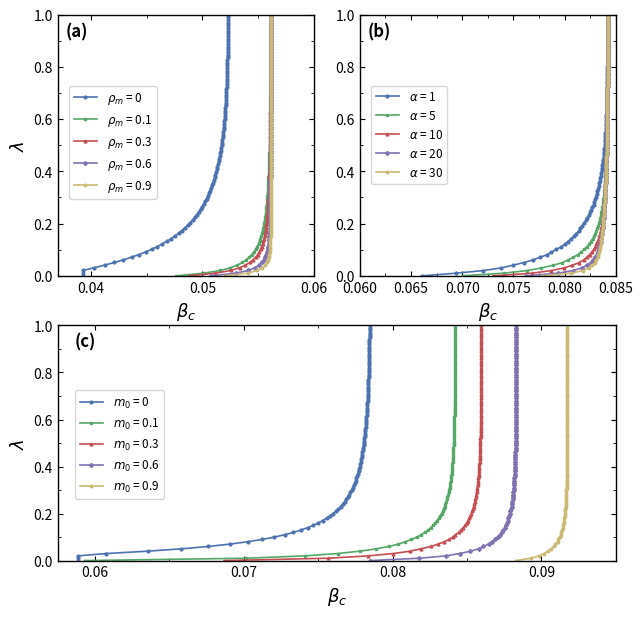

The script that saved this image:
import matplotlib.pyplot as plt
import numpy as np
from matplotlib.ticker import MultipleLocator

# ===================== 数据区 =====================

# 三组数据（每组5条曲线）
y1_list = [[0.03924731442540228, 0.03924731442540228, 0.0392520276347225, 0.04022418008138081, 0.041197148446830645, 0.04208751347723969, 0.042898633964903655, 0.04363505153128693, 0.044302527301329275, 0.04490740978248531, 0.04545605058536231, 0.04595444509851049, 0.04640806082572672, 0.04682178470508359, 0.04719993587073854, 0.04754630976446433, 0.04786423399865862, 0.048156625591236214, 0.04842604459392773, 0.04867474211363349, 0.04890470227103399, 0.049117678378694365, 0.04931522392558512, 0.04949871903869587, 0.04966939307145539, 0.04982834390424036, 0.04997655446498104, 0.05011490690218688, 0.050244194774503495, 0.05036513356194235, 0.05047836975407505, 0.05058448872880806, 0.05068402160070249, 0.050777451189060484, 0.050865217232151407, 0.05094772095414035, 0.051025329074801985, 0.051098377338352825, 0.051167173626251554, 0.051232000709187625, 0.05129311868539983, 0.05135076714566449, 0.0514051670995466, 0.051456522692667, 0.05150502274061007, 0.05155084210162115, 0.051594142907251374, 0.05163507566758712, 0.05167378026551709, 0.051710386852642565, 0.05174501665783523, 0.05177778271807197, 0.05180879053999074, 0.05183813869959302, 0.051865919386621974, 0.051892218899381, 0.05191711809508801, 0.051940692800270645, 0.05196301418520382, 0.05198414910594325, 0.05200416041711409, 0.05202310725827415, 0.052041045316366295, 0.052058027066508805, 0.05207410199313773, 0.05208931679330559, 0.052103715563759784, 0.05211733997325182, 0.052130229421397466, 0.05214242118526285, 0.05215395055474885, 0.052164850957735015, 0.052175154075855615, 0.052184889951698385, 0.05219408708814311, 0.05220277254048801, 0.052210972001955167, 0.05221870988311459, 0.052226009385713125, 0.052232892571354876, 0.05223938042544233, 0.052245492916746086, 0.0522512490529451, 0.052256666932447314, 0.05226176379277632, 0.052266556055782336, 0.05227105936991947, 0.05227528864980733, 0.052279258113277494, 0.052282981316095295, 0.052286471184519276, 0.05228974004586644, 0.05229279965721555, 0.05229566123239436, 0.05229833546736451, 0.05230083256412447, 0.05230316225322987, 0.052305333815035354, 0.05230735609973976], [0.04766041345613173, 0.0500993533259066, 0.051593609937702754, 0.052498699241571446, 0.05311961739704464, 0.05359489602002609, 0.05391186582824694, 0.05421917311041845, 0.0544355806623601, 0.05464175147055383, 0.05478382114242809, 0.05492304429843986, 0.0550445994160248, 0.05513051099832312, 0.05520243636878898, 0.055286628112355574, 0.05534897427073391, 0.055404614511402585, 0.055477435909013405, 0.05550745133720653, 0.055552387306981, 0.05560398357626231, 0.0556261865567195, 0.05566536485360277, 0.05569391820090089, 0.05571918282449856, 0.05573953296562851, 0.055774539918124845, 0.055797161656216045, 0.05581798741021206, 0.05583087742412093, 0.05584690084939698, 0.05586401629357618, 0.055878337471368625, 0.05589619401743744, 0.055912678430900274, 0.05592915168772753, 0.05593349036262945, 0.05594799655784462, 0.05596061989285141, 0.05597130077649055, 0.05597542181726532, 0.05599023398064648, 0.05599820282411688, 0.056004722777665876, 0.05601494364561019, 0.056022190182274674, 0.05602909812128624, 0.056034775421130986, 0.05604069369863876, 0.056048461898559235, 0.05605498669226536, 0.056057966224181466, 0.05606448939986612, 0.05606895429061443, 0.05607330170501906, 0.05607859177169221, 0.05608330515143231, 0.05608632421934071, 0.05609019020875206, 0.0560944633166331, 0.05609629340372534, 0.05610028990482924, 0.056103262993012194, 0.05610530640697459, 0.056108976500125765, 0.05611068311642689, 0.056112183315719835, 0.056115081395434495, 0.05611683655183513, 0.05611916625525584, 0.05612044327420382, 0.056122347411989654, 0.056124614425628314, 0.056125479409837184, 0.056126919178444416, 0.056128610308346975, 0.056128975686401045, 0.05613089748305158, 0.05613184338732021, 0.0561326405879088, 0.05613348711242601, 0.056134337637216765, 0.05613504061367182, 0.05613575533850634, 0.056136338521440884, 0.056137168772485646, 0.056137760316147235, 0.056138260232877664, 0.05613867718397406, 0.0561391313019492, 0.056139595716908984, 0.05613992409621157, 0.05614040443079884, 0.05614061199592144, 0.05614099633395242, 0.05614117452960512, 0.05614144851178833, 0.05614164671467832], [0.04876937330374511, 0.0511678583208029, 0.05253346032930233, 0.053333021845292324, 0.05384050874225422, 0.05426791404404919, 0.05455626354111044, 0.05478219690569505, 0.054968544290672536, 0.05511884507678953, 0.05521692690608961, 0.0553262479381696, 0.05541144334252322, 0.05547550519819147, 0.055542183105129775, 0.055589321688571856, 0.055647806336097026, 0.05567547152117447, 0.05571397567214734, 0.05574801221645407, 0.05577427629042163, 0.055797820021701715, 0.055824360791134786, 0.055842256280472236, 0.05586153858793859, 0.055876668784924546, 0.05589252563031895, 0.05590833965848412, 0.0559242508972899, 0.055931143202055854, 0.05594585922625551, 0.05595908922480208, 0.05596836434712113, 0.05597819080279122, 0.05598498515258273, 0.05599468559798645, 0.05600427709604253, 0.05601200752584408, 0.056016852447426095, 0.05602595602174857, 0.05602918929747328, 0.05603598029268578, 0.056041939938726255, 0.056048128509747885, 0.05605398729909617, 0.05605762201623978, 0.05606142096023463, 0.056067127846800104, 0.056070298921502615, 0.05607448668081819, 0.056078517094535735, 0.05608302682704209, 0.056085121978287994, 0.056089278828670854, 0.05609192279860042, 0.05609556669499255, 0.0560986261515453, 0.056101173855659575, 0.05610339163378914, 0.05610587072636669, 0.05610791634742746, 0.05611046665897608, 0.05611203507743441, 0.056114267342941684, 0.05611618482559414, 0.05611748992636415, 0.05611931781402464, 0.056120836511207105, 0.05612269121950851, 0.056123739326141925, 0.05612503581586325, 0.056126564963001266, 0.0561276955353255, 0.056128390548855274, 0.05612937205435398, 0.05613027919870586, 0.05613136279587325, 0.05613230120182508, 0.05613307217688532, 0.056133930873624616, 0.05613459549278122, 0.05613527491679818, 0.056135924819413936, 0.056136525003855305, 0.056137142808333124, 0.05613767009143216, 0.05613795066399129, 0.056138478824673606, 0.05613887839806093, 0.05613925951984198, 0.056139602948393943, 0.05614001053251522, 0.05614024413363475, 0.05614058418766955, 0.056140804265597734, 0.05614109067700014, 0.056141254837253886, 0.0561415252604777, 0.05614168559699019], [0.05074060883386134, 0.05302339002598172, 0.05409244347023015, 0.05470015349200727, 0.0550761578288962, 0.055325462341388625, 0.055507809756698806, 0.055635947883986785, 0.05572898757878111, 0.05580258756367298, 0.055859398972320576, 0.05590360623372436, 0.05593604031323869, 0.05596616086511058, 0.0559871055859356, 0.05600654682669225, 0.05602103532455702, 0.05603369871613384, 0.05604518824161873, 0.05605426871563595, 0.05606121964927485, 0.0560685661545377, 0.056075049245759505, 0.056079184568590096, 0.056083708175406685, 0.05608710791226495, 0.05609102076495987, 0.05609410302841115, 0.05609700926869314, 0.056099859112500254, 0.056102183310471815, 0.05610402908176584, 0.056106049863909595, 0.05610829633416924, 0.05610947633091144, 0.056110608750396446, 0.0561123333339212, 0.056113794879861255, 0.056115337574864435, 0.05611620087499647, 0.05611742128780715, 0.056118633655904186, 0.05611965183043761, 0.05612043845523889, 0.05612124590365115, 0.05612233117943537, 0.056123250691568836, 0.05612394990368504, 0.05612464603698378, 0.05612527691567988, 0.05612630371822011, 0.05612690194631118, 0.0561275327815868, 0.056128298563194734, 0.05612882095314285, 0.05612944201074563, 0.056130106281127384, 0.056130536990809804, 0.05613113270432373, 0.05613147192021163, 0.05613207018233776, 0.05613256617748964, 0.05613301063216586, 0.05613355434430298, 0.05613395128183628, 0.056134356410416, 0.05613472066757387, 0.056135114611014024, 0.05613553738499474, 0.05613585176805374, 0.05613632400983503, 0.056136477302377266, 0.05613685296665962, 0.0561371947616805, 0.05613749989330796, 0.05613776110040688, 0.05613798478495808, 0.056138231630146126, 0.056138469945030196, 0.05613877164256241, 0.05613893701036117, 0.056139202514591535, 0.056139379840052024, 0.05613961130543069, 0.05613980373529658, 0.05613995635072046, 0.056140177717645574, 0.05614032075660894, 0.05614051295319635, 0.05614062591464105, 0.05614077116725746, 0.05614092839392482, 0.05614107170551627, 0.05614118970834569, 0.056141281875388395, 0.05614142095576789, 0.05614151543383385, 0.056141643557981014, 0.056141752803719316], [0.05205575837212025, 0.054052008776095346, 0.05489977798886148, 0.05535721072689725, 0.05561844697579628, 0.05578088177247674, 0.05588563688922191, 0.05595694766141768, 0.056005655220615735, 0.05603877239747906, 0.05606379690572558, 0.05608121121747363, 0.056094133158236886, 0.056103801558080604, 0.05611125033889538, 0.056116806389013243, 0.05612116504774246, 0.056124616845193605, 0.05612722673263015, 0.056129366954893574, 0.05613114993465786, 0.05613247679379643, 0.05613366405035536, 0.05613456535991385, 0.05613535171002721, 0.05613600235786864, 0.056136563355055305, 0.056137027966517025, 0.05613743857199481, 0.056137776675081366, 0.05613806012361064, 0.05613829759862291, 0.056138539254000766, 0.05613873548849566, 0.05613892118316361, 0.05613905152408843, 0.05613919204052801, 0.056139328293753676, 0.05613941944452622, 0.05613951060674523, 0.05613962032788432, 0.05613968579293875, 0.056139803488900124, 0.056139862435645366, 0.05613991147239912, 0.056139982221330674, 0.05614003728233408, 0.056140119684463835, 0.05614014176340983, 0.056140198715159025, 0.05614024964494296, 0.05614030488053717, 0.05614034576707955, 0.056140387365078426, 0.05614043386430542, 0.05614047317902482, 0.05614050576607516, 0.05614054646974736, 0.05614060573740462, 0.0561406314391635, 0.056140662973753794, 0.056140706954611444, 0.05614073854629434, 0.05614078083531889, 0.056140831425569714, 0.056140855977752153, 0.05614089337197821, 0.05614092829399444, 0.05614096801470865, 0.056140988655492816, 0.056141024460124166, 0.05614105333246134, 0.056141091468672105, 0.05614111977273614, 0.05614116021381735, 0.056141191597002184, 0.05614121551675084, 0.05614124642671989, 0.05614127196067962, 0.056141312992547654, 0.056141341677380004, 0.05614136653677895, 0.056141397493838785, 0.056141424199381174, 0.05614145465656062, 0.05614149626137739, 0.056141511164189854, 0.05614153965082802, 0.05614156543709871, 0.05614159084451557, 0.056141616117926965, 0.0561416402382622, 0.05614166680767841, 0.0561417027129133, 0.056141718779670315, 0.056141736331831636, 0.05614176440243819, 0.05614179605735754, 0.05614181131166411]]
y1_list = np.array(y1_list)
beta1 = np.linspace(0, 1, y1_list.shape[1])

y2_list = [[0.06604648318037593, 0.06942518789142522, 0.07206256947283303, 0.0738269647349106, 0.07495322912541452, 0.07599817239900421, 0.07687239361161964, 0.0775839107374536, 0.07828153807841785, 0.07871851696357893, 0.07919304235510487, 0.07966975462721519, 0.08003106572794118, 0.0803472873289011, 0.08062765246703983, 0.08093707358431072, 0.08113440552028725, 0.08138174088255717, 0.08154699849786283, 0.08171906627070459, 0.08191812687386658, 0.08209668534424117, 0.08222938457995624, 0.08237631509014343, 0.08248195604007531, 0.08262237621206366, 0.08271199111201225, 0.08282368756942882, 0.08290330532144083, 0.08297847563923669, 0.08306235548396972, 0.08314018899513058, 0.08320837333880275, 0.08327405499602118, 0.08333959836952111, 0.08339073804563893, 0.08344838763329951, 0.08349153353178014, 0.08354825364604754, 0.08359307866265787, 0.08362256431740824, 0.0836637460054525, 0.08370007424541365, 0.08373412675718508, 0.08376370273179384, 0.08380713147672837, 0.08382217140186808, 0.08385188089152203, 0.08387817835672483, 0.08389884750567259, 0.0839253670018769, 0.08394141507713654, 0.0839558462256727, 0.08397573084322914, 0.08399269931665619, 0.08401114654851251, 0.08402367126922212, 0.08403964951832135, 0.08405156846821082, 0.08406419240124209, 0.08407371203384639, 0.08408347930416236, 0.08409474829139987, 0.08410485234693005, 0.08411171665940645, 0.08412351010475966, 0.0841267104575354, 0.08413470469734377, 0.0841421452064283, 0.08414676365310762, 0.08415363704656172, 0.0841582105170664, 0.08416287194024996, 0.08416812023242969, 0.08417209528350102, 0.08417617791684087, 0.08417908030104197, 0.08418283951550963, 0.08418558935624815, 0.08418852983347185, 0.08419059501809084, 0.0841932358076747, 0.08419578438634538, 0.08419752344137721, 0.08419925695195803, 0.08420088756247474, 0.08420217709030046, 0.08420401690671162, 0.08420492052794623, 0.08420603621150692, 0.0842071094245443, 0.08420808299377806, 0.0842088861080512, 0.08420967878264028, 0.0842103848098888, 0.08421086580710663, 0.0842115336520346, 0.0842119911163522, 0.08421242799527065, 0.08421280321861269], [0.0699698326984935, 0.07406913236155917, 0.07634135088220027, 0.07774350632693754, 0.07888884158438252, 0.07976276833935304, 0.08033731854649015, 0.08083318838508502, 0.08128041702167131, 0.08162557573658519, 0.08192821818006663, 0.08214892254671538, 0.0824128912591916, 0.0825442768569283, 0.08272853365978415, 0.08288259423616975, 0.08299401659631635, 0.08309677852339611, 0.08318477273555219, 0.08328818407050569, 0.08336043490700096, 0.08344208525092096, 0.08349461195809754, 0.08355561621607493, 0.0835984336695281, 0.08365339258377144, 0.08368435459688563, 0.08372939582544466, 0.08376373958793498, 0.08379476181065194, 0.08382369315990214, 0.08385805742583684, 0.08388231928354287, 0.08390029738381546, 0.08392262184817201, 0.08394249587088902, 0.08395813419660622, 0.0839738654559816, 0.08399225884090405, 0.0840017579627284, 0.0840177014715837, 0.08402961792310674, 0.08404177987049782, 0.0840506496503647, 0.08406300340605115, 0.08407178195357164, 0.08408153810241582, 0.08409058904968329, 0.0840978985082209, 0.08410515126931523, 0.08411218041175136, 0.08411767753584797, 0.08412481361657177, 0.08413119476126292, 0.08413513998510269, 0.08413885930148067, 0.08414380351979539, 0.08414853874416331, 0.08415263825268349, 0.08415624215093644, 0.08416081643564606, 0.08416392906005736, 0.08416685772293564, 0.0841714902875495, 0.0841729278283895, 0.08417669669503086, 0.08417866275027197, 0.08418112101892915, 0.08418267165248879, 0.08418511449137402, 0.08418737101664824, 0.08418959957231169, 0.08419122358153894, 0.08419268334588763, 0.08419434735844916, 0.08419587150358912, 0.08419736477713055, 0.08419847392956938, 0.08419981294035489, 0.08420077684481601, 0.0842019104415355, 0.08420303000046028, 0.0842039239371552, 0.08420486913360418, 0.08420553519597489, 0.08420639305929588, 0.08420713327396216, 0.08420769791265208, 0.08420844306933402, 0.0842089390331375, 0.08420939333754611, 0.08421001050585022, 0.08421031087373029, 0.08421082091263946, 0.08421124739555025, 0.08421168499993086, 0.0842119608106535, 0.0842121902651844, 0.08421250639578781, 0.08421274853518317], [0.07304312660551217, 0.07683920304487185, 0.07870957085582243, 0.07993123042936821, 0.08076614058233733, 0.08141050008225366, 0.08185968070569001, 0.08215987799628587, 0.08243688750000742, 0.08266368072666841, 0.082845653978524, 0.08300344003885152, 0.08311269880625687, 0.08321087897803355, 0.08331470054280313, 0.08339395838158646, 0.08345717733306918, 0.08351466999264597, 0.08356980095784115, 0.08362450787470437, 0.08366056364331625, 0.08370128300611175, 0.08374254413127656, 0.08376984026393973, 0.08378639553449138, 0.0838179123523002, 0.0838426949865192, 0.08386496811634603, 0.08388061224233537, 0.083902502284733, 0.08391821723577952, 0.08393612039394088, 0.0839544631267667, 0.08396581415109426, 0.08398075584043863, 0.08398800519344644, 0.08400832345413027, 0.08401704782825421, 0.08402574426043373, 0.08403457220843587, 0.08404428137057655, 0.08405562426521514, 0.08406533646769632, 0.08407163755020604, 0.08408203347882004, 0.08408910394620289, 0.08409351527895297, 0.08410007808269719, 0.08410625309442486, 0.08411185423154434, 0.08411900909019122, 0.0841252725921009, 0.08412912696571978, 0.08413475398555453, 0.08413822800715047, 0.08414265931604084, 0.0841478521026284, 0.08415133098477509, 0.08415451866445756, 0.08415821432751588, 0.08416139041371759, 0.08416538601999968, 0.0841681575511298, 0.08417136826322587, 0.08417431399749692, 0.08417668126161928, 0.08417874261178808, 0.08418141102394788, 0.08418441067135679, 0.08418601957501289, 0.08418722953602134, 0.08418970327953156, 0.08419108718976187, 0.08419298192005263, 0.08419453353750422, 0.08419565669228764, 0.08419741372131789, 0.08419849454282746, 0.08419985344725923, 0.08420081800055863, 0.0842018273725779, 0.08420299302712986, 0.08420386656534373, 0.08420476823774965, 0.08420558609578037, 0.08420624077411815, 0.0842070841127233, 0.08420780915828084, 0.08420839260515633, 0.08420888596930003, 0.08420940811168155, 0.08421000615087262, 0.08421037431533011, 0.08421088958363776, 0.08421120453511803, 0.08421159857024833, 0.08421192841587972, 0.08421219038299643, 0.08421253683267875, 0.08421276654903878], [0.07619963720682527, 0.07933529859042171, 0.08082166629621815, 0.08167264666614912, 0.0822122991363264, 0.08255568377756077, 0.08278965385686732, 0.0829575009237754, 0.08311597553576883, 0.08322502047267195, 0.08331959539143684, 0.08339788703420506, 0.08346655084600609, 0.08351803700399202, 0.08356101436798899, 0.08360391170232119, 0.08363634922196186, 0.0836660906909366, 0.08370211498385313, 0.08372085008247551, 0.08375145015993729, 0.08377157059873251, 0.08380156860281171, 0.08382072935293619, 0.08383645076274009, 0.08385464391254756, 0.08387144975172407, 0.08388692393896414, 0.08390563521371903, 0.08392244681729821, 0.08393536170468736, 0.08394835480588932, 0.08396138249583672, 0.08397176947365588, 0.0839863062604045, 0.08399784660614192, 0.08400781100354379, 0.08402099298098784, 0.08402751030823179, 0.08404062380819123, 0.08404609076191014, 0.08405608907039643, 0.08406322569597499, 0.08407476751143739, 0.08408040014688464, 0.08408748791513142, 0.08409363178672137, 0.0841013043575236, 0.08410757118144659, 0.08411291466561842, 0.08411769048076036, 0.08412460475830529, 0.08412919878096127, 0.08413430531494491, 0.08413834389435974, 0.08414417874788854, 0.08414734823618467, 0.08415252750190634, 0.08415551975816199, 0.08415935120054922, 0.08416179763391074, 0.0841657023423187, 0.08416836060233795, 0.08417095908252258, 0.0841742081203388, 0.08417638234945082, 0.08417876632854958, 0.08418069680290155, 0.08418319574945007, 0.0841854319967191, 0.08418745978673198, 0.0841895829166464, 0.08419115695584026, 0.0841930026180851, 0.08419472909971079, 0.08419557563510043, 0.08419790870466129, 0.08419880662150286, 0.08419993791573406, 0.08420087463860612, 0.08420200754670099, 0.08420279609666294, 0.08420392209157518, 0.08420469106207294, 0.08420570334310319, 0.08420645665402231, 0.08420706657114045, 0.08420773621305044, 0.08420834011550966, 0.08420886623726176, 0.08420944123199157, 0.08420984547048753, 0.08421045327784542, 0.0842108910056157, 0.0842112656319903, 0.08421159496234124, 0.08421188324450103, 0.08421225298095718, 0.08421248193094838, 0.08421279920020035], [0.07784177763793598, 0.0806704789695396, 0.08178918248971721, 0.08234477647348629, 0.08270707081458795, 0.08293670972590486, 0.083093074676149, 0.08321683503665116, 0.08330472860329315, 0.08337770739003247, 0.08343777641109636, 0.0834831942719351, 0.08353408585852451, 0.08356260590712565, 0.08360004471292698, 0.083635084758605, 0.08366887312114472, 0.08368672023844748, 0.0837151698018898, 0.08373637366561013, 0.08376302926332349, 0.08378214182273469, 0.08379777510667694, 0.08382611824841489, 0.08383979558047132, 0.0838556528795687, 0.08386923204020494, 0.08388878316169802, 0.08390728281538379, 0.08392362453981607, 0.08393368089242952, 0.08394688983068103, 0.08395967367747263, 0.08397109200500046, 0.08398543140818697, 0.08399653465775264, 0.08400894943641003, 0.08401513764974991, 0.08402795638280405, 0.08403947607451097, 0.08404866932629579, 0.08405411358889477, 0.08406385673627194, 0.08407409677331384, 0.08408007619047524, 0.08408721887844706, 0.08409317022751334, 0.08410087346930338, 0.08410666769683771, 0.08411266022165016, 0.0841184574398529, 0.08412329924257246, 0.08412921607012591, 0.08413394879447444, 0.08413893967087893, 0.08414306170210309, 0.08414893035784828, 0.08415185833834118, 0.08415500091308216, 0.08415883196061962, 0.08416222788173328, 0.08416523384178703, 0.08416774029743611, 0.08417128755918618, 0.08417423531976626, 0.08417675033732644, 0.08417931217318517, 0.08418096182301073, 0.08418430116133817, 0.08418571972261275, 0.08418670539835765, 0.08418969904523828, 0.08419147669203345, 0.0841927412833199, 0.08419468913476547, 0.08419585713993043, 0.08419727600574979, 0.0841986308821271, 0.08419981981456075, 0.08420075038890998, 0.08420209841971572, 0.084203047806693, 0.08420356710079659, 0.08420491752631759, 0.08420557619670524, 0.08420643776744911, 0.0842070935681082, 0.084207809915945, 0.08420833721980044, 0.08420895657562237, 0.08420948387313312, 0.08420993883533526, 0.08421036893082523, 0.08421088402223624, 0.08421121073212345, 0.08421153962658265, 0.08421194681708548, 0.08421221990767983, 0.08421249937450226, 0.08421272866441933]]
y2_list = np.array(y2_list)
beta2 = np.linspace(0, 1, y2_list.shape[1])

y3_list = [[0.05887097163810342, 0.05887097163810342, 0.05887097163810342, 0.0607611997188096, 0.06355548661362896, 0.06580292324940623, 0.06760516870595194, 0.06906089398760107, 0.0702500549478556, 0.07123304449350774, 0.07205471883082828, 0.07274852888744818, 0.07333970643333546, 0.0738475403205246, 0.0742869741397756, 0.07466973132809174, 0.07500511623509966, 0.0753005921358451, 0.07556220402222087, 0.0757948919453269, 0.0760027261345741, 0.07618908547402485, 0.07635679445013037, 0.07650822929410162, 0.07664540102128965, 0.0767700209651113, 0.07688355291843994, 0.07698725493607135, 0.07708221308772181, 0.07716936889394614, 0.07724954176733952, 0.07732344747668041, 0.0773917134232807, 0.07745489134616487, 0.0775134679411514, 0.07756787377792766, 0.07761849082114272, 0.07766565880076785, 0.0777096806293708, 0.07775082702643206, 0.0777893404800773, 0.0778254386529058, 0.07785931731957842, 0.07789115290853872, 0.07792110470785456, 0.07794931678510363, 0.0779759196630025, 0.0780010317857512, 0.07802476080550359, 0.07804720471380211, 0.07806845283900629, 0.07808858672757787, 0.07810768092444773, 0.07812580366546733, 0.07814301749309085, 0.07815937980485535, 0.0781749433429105, 0.0781897566317088, 0.07820386437002118, 0.07821730778261864, 0.078230124936263, 0.07824235102406386, 0.07825401862171837, 0.07826515791874196, 0.07827579692738892, 0.0782859616716478, 0.07829567635840556, 0.07830496353262618, 0.07831384421817673, 0.07832233804574656, 0.07833046336913387, 0.07833823737104384, 0.07834567615940671, 0.0783527948551171, 0.07835960767200363, 0.07836612798974689, 0.07837236842039177, 0.07837834086903696, 0.07838405658922279, 0.07838952623348318, 0.07839475989949572, 0.07839976717220383, 0.0784045571622686, 0.07840913854115668, 0.07841351957316223, 0.07841770814461273, 0.07842171179051027, 0.07842553771881383, 0.07842919283257357, 0.07843268375009026, 0.07843601682327563, 0.07843919815436413, 0.07844223361111752, 0.07844512884065474, 0.07844788928202728, 0.07845052017765095, 0.07845302658369518, 0.07845541337952737, 0.078457685276296, 0.07845984682473664, 0.07846190242227435], [0.05931309705692899, 0.07014426467178196, 0.07409171909398127, 0.07630386944705665, 0.07779844580563199, 0.07891414836038602, 0.07973490285440124, 0.08039053569975489, 0.0808384276103374, 0.08126732383185717, 0.08165096182831326, 0.0819166754129742, 0.0821744679844881, 0.08239286406086002, 0.08257386490660047, 0.08272423769923105, 0.08284691352366388, 0.08296826126778734, 0.08311317537996339, 0.08321264526272552, 0.08328861352473019, 0.08337112875926413, 0.08342501026493847, 0.08349235725319219, 0.08354837572562032, 0.08360833060736682, 0.08365270068657212, 0.08368940227842676, 0.08373231103674153, 0.08376790711884154, 0.08379139418239136, 0.08382569726278291, 0.08384838127627814, 0.08387754004690723, 0.08390467657725532, 0.08392200544220078, 0.08393964671423003, 0.08396507542483277, 0.08397403756869463, 0.08398764620714962, 0.08400530275214532, 0.0840209090516354, 0.08403074969270559, 0.08404400535485763, 0.08405505288136726, 0.084061616460056, 0.08407188159132385, 0.08408118741826345, 0.08408856032228942, 0.08409903929063048, 0.08410377976555046, 0.08411252496131232, 0.08411831749538365, 0.08412430787334056, 0.08412999522410024, 0.08413473939775006, 0.08414051328287851, 0.08414503295238536, 0.08414915013929246, 0.08415279140331854, 0.08415628440958466, 0.08416017734803558, 0.08416386751195784, 0.08416690997656853, 0.08416966189333547, 0.08417384149839786, 0.08417620926975129, 0.08417740058182632, 0.08418072392712704, 0.08418277806076274, 0.08418503331526725, 0.0841872492161507, 0.08418921687724945, 0.08419152969479844, 0.08419262013818114, 0.08419437949116021, 0.08419588586596438, 0.08419746989064808, 0.0841984081326796, 0.08419976561130359, 0.08420110519028771, 0.08420187117082863, 0.08420287929713566, 0.08420398943680453, 0.08420469606208393, 0.08420564320368064, 0.08420623333422858, 0.08420709894631905, 0.08420787806776897, 0.08420834382712096, 0.08420907671176969, 0.08420956659694952, 0.08420995502506964, 0.08421053207715332, 0.08421085724456652, 0.08421127178919438, 0.08421158706007202, 0.08421197019350801, 0.08421221694413283, 0.084212544416274, 0.0842127448838541], [0.06868280024414529, 0.07569236349966792, 0.07834671348656815, 0.08004279578107198, 0.08118789526338131, 0.08189840603815986, 0.08258049058039667, 0.08305412389987192, 0.08346521007083274, 0.08380741867761342, 0.08403997689780182, 0.08422404605333263, 0.08447181335165366, 0.08458822447361052, 0.08474777753226115, 0.08487273367720741, 0.08497164274144386, 0.0850738062851162, 0.08514158789416726, 0.08522069036954642, 0.08529692615175587, 0.08534033289065678, 0.08540318308611788, 0.08545120756566833, 0.08548243932348683, 0.08553872813797533, 0.08556841011140223, 0.08559864365124809, 0.08562608603146254, 0.08564204386708055, 0.08567846221162985, 0.08569745219230898, 0.08571495105945502, 0.0857320070134754, 0.08575246266813669, 0.08576764335569448, 0.08577627719363157, 0.08579328916051145, 0.08580453163351123, 0.08581978533637817, 0.08582729646574577, 0.08583782293770491, 0.0858444447361098, 0.08585359385570569, 0.08585962403523353, 0.08586624095790805, 0.08587395725079605, 0.08587953661600967, 0.08588697902412608, 0.08589138246962297, 0.08589587238523909, 0.08590323379110498, 0.08590733746815739, 0.08591016816754185, 0.08591436773177114, 0.08591687676322148, 0.08592088246692156, 0.08592437793721479, 0.08592743348927057, 0.08593006356559489, 0.08593276571788577, 0.08593500940115029, 0.0859374181865857, 0.0859400867451392, 0.08594192893523336, 0.08594356859852383, 0.08594562799655733, 0.08594731556109954, 0.08594867640466276, 0.08595028618722758, 0.0859510296265201, 0.08595271530563799, 0.08595355511608539, 0.08595475729883667, 0.08595621492172185, 0.08595705447813462, 0.08595762333326219, 0.08595866465915547, 0.08595940760446664, 0.08596008307114825, 0.08596074734870532, 0.08596133620337906, 0.0859619576549376, 0.08596256515213267, 0.08596298263846343, 0.08596342243609538, 0.08596386450075706, 0.08596413126071852, 0.08596460315730162, 0.08596492204210734, 0.08596523936276841, 0.08596551763387615, 0.08596575814647381, 0.08596606212826904, 0.08596615602693843, 0.08596643588647014, 0.08596658418021176, 0.08596672751383143, 0.08596687667238882, 0.08596700587604494, 0.08596712470423377], [0.07849462885080447, 0.08180575085723722, 0.08359228174191734, 0.08450427057057641, 0.08523456862380976, 0.0857734822144569, 0.08609906423184563, 0.08644891218060968, 0.08667813779996283, 0.08690108625377592, 0.0870624800553396, 0.08720096799617365, 0.08732976371125087, 0.08744967960761892, 0.08753552007023727, 0.08761332345819017, 0.08768691459812844, 0.08774459634948696, 0.0877888623251734, 0.08783518364810108, 0.08789225663368089, 0.08791787756691961, 0.08796579327273979, 0.08799339271998023, 0.08801194192905815, 0.08804295633183366, 0.08806870810950174, 0.08808200359617156, 0.08809902520208261, 0.08811902114267918, 0.08813371377683572, 0.08814746226959963, 0.08815634678743411, 0.0881675714207595, 0.08818236594594227, 0.0881894265827882, 0.08820072583314084, 0.08821027161187799, 0.08821637902940284, 0.088221611640864, 0.08822831808182914, 0.0882335999752772, 0.08823997180615203, 0.08824417311755685, 0.08824846643983573, 0.0882518653119424, 0.08825733682453844, 0.08826093345102223, 0.08826336945400612, 0.08826751865222132, 0.08826961065054899, 0.08827283876797588, 0.08827487395873033, 0.08827805800154243, 0.08827956379176786, 0.08828152116627322, 0.0882837012377963, 0.0882848979635409, 0.08828637963584476, 0.08828878509926096, 0.08828998899875078, 0.08829111013170464, 0.08829229381773836, 0.08829330126213036, 0.08829472804943451, 0.08829529030320997, 0.08829604178759949, 0.08829731745530782, 0.08829801063637888, 0.0882986560224466, 0.08829936111851522, 0.08830011306661638, 0.08830028351249251, 0.08830096015706022, 0.08830150622240626, 0.08830199309584896, 0.08830237993006586, 0.08830291086698015, 0.0883031648320496, 0.08830350474750744, 0.08830372857975333, 0.08830410002639405, 0.08830433736724351, 0.08830453174275416, 0.08830470894082909, 0.08830496400740727, 0.08830512057313629, 0.08830529127609578, 0.0883053796596512, 0.08830555650605473, 0.08830565561272886, 0.08830575028436143, 0.08830583167642343, 0.0883059267320586, 0.08830598942649555, 0.08830607635722218, 0.08830611685612279, 0.08830617205402097, 0.08830621501661355, 0.08830624914790852, 0.08830628821305765], [0.08830645745715486, 0.08928499992347516, 0.08984644705708625, 0.09019538031463058, 0.09043357182093827, 0.09066778035716112, 0.09083337661285946, 0.09094485777849431, 0.09109247246039504, 0.09114931322244735, 0.09123133573575597, 0.09129526866584665, 0.09134088642252396, 0.0913873257146627, 0.0914259482209067, 0.0914606294000451, 0.09149319877544669, 0.09151947724980443, 0.09154533547435285, 0.09156230085973358, 0.09158354555337607, 0.091602381127042, 0.09161129535548873, 0.09162217917646624, 0.09163689722427455, 0.09164609819429269, 0.09165681726352475, 0.09166370602798123, 0.09167102184275502, 0.09167842340166414, 0.09168399068947718, 0.09168826686388473, 0.09169534981855594, 0.09169921562793068, 0.09170402418678274, 0.09170783308473496, 0.09171095589387532, 0.09171496871952985, 0.09171753359040828, 0.09172039418995608, 0.09172222688258366, 0.09172394965475485, 0.09172726525449248, 0.0917286668627224, 0.09172959591342347, 0.09173147279573998, 0.09173302895806364, 0.09173459725023406, 0.09173577445184088, 0.0917370517181366, 0.09173824914956616, 0.0917391392767949, 0.09173999702447602, 0.09174064431411734, 0.09174162348776056, 0.09174223350706502, 0.09174271040300692, 0.09174346881120486, 0.09174417774650191, 0.09174443787563691, 0.09174503761653484, 0.09174512596072693, 0.0917456539162063, 0.0917460135350506, 0.09174641441119455, 0.09174656364685654, 0.09174694783758525, 0.0917470678049508, 0.09174739519297424, 0.09174749851125731, 0.09174780749970358, 0.09174791060503402, 0.09174810015707893, 0.09174823138776479, 0.09174831412075697, 0.0917484665728284, 0.09174855664067683, 0.09174863579136727, 0.09174873636709657, 0.09174883126215161, 0.09174887563711615, 0.09174894608435634, 0.09174898417680967, 0.0917490426931278, 0.09174908188868225, 0.09174911481323621, 0.0917491440471934, 0.09174917443463632, 0.09174919578691532, 0.09174921759391907, 0.09174923654398683, 0.09174925422634488, 0.09174926629964325, 0.09174927517555043, 0.09174928580870634, 0.09174929330258068, 0.09174930081899663, 0.09174930535004024, 0.09174930927447757, 0.09174931285055701, 0.0917493154490938]]
y3_list = np.array(y3_list)
beta3 = np.linspace(0, 1, y3_list.shape[1])

# ===================== 数据及样式设置 =====================
rhom_values = [0, 0.1, 0.3, 0.6, 0.9]
alpha_values = [1, 5, 10, 20, 30]
m0_values = [0, 0.1, 0.3, 0.6, 0.9]

colors = [
    '#4C72B0',  # 柔和蓝
    '#55A868',  # 青绿
    '#C44E52',  # 深红
    '#8172B2',  # 紫
    '#CCB974'   # 金黄
]
markers = ['o', 's', '^', 'D', 'p']

# ===================== 布局设置 =====================
fig = plt.figure(figsize=(6, 6))
gs = fig.add_gridspec(2, 2, height_ratios=[1, 0.9], hspace=0.2, wspace=0.18)

ax1 = fig.add_subplot(gs[0, 0])
ax2 = fig.add_subplot(gs[0, 1])
ax3 = fig.add_subplot(gs[1, :])  # 横跨整行

# ===================== 绘图 =====================
for i in range(5):
    ax1.plot(y1_list[i], beta1, color=colors[i], marker=markers[i],
             markersize=2, linewidth=1.2, label=rf'$\rho_m$ = {rhom_values[i]}')

for i in range(5):
    ax2.plot(y2_list[i], beta2, color=colors[i], marker=markers[i],
             markersize=2, linewidth=1.2, label=rf'$\alpha$ = {alpha_values[i]}')

for i in range(5):
    ax3.plot(y3_list[i], beta3, color=colors[i], marker=markers[i],
             markersize=2, linewidth=1.2, label=rf'$m_0$ = {m0_values[i]}')

# ===================== 各子图独立主次刻度 =====================
# 子图1
ax1.set_xlim(0.037, 0.06)
ax1.set_ylim(0, 1)
ax1.xaxis.set_major_locator(MultipleLocator(0.01))
ax1.xaxis.set_minor_locator(MultipleLocator(0.005))
ax1.yaxis.set_major_locator(MultipleLocator(0.2))
ax1.yaxis.set_minor_locator(MultipleLocator(0.1))

# 子图2
ax2.set_xlim(0.06, 0.085)
ax2.set_ylim(0, 1)
ax2.xaxis.set_major_locator(MultipleLocator(0.005))
ax2.xaxis.set_minor_locator(MultipleLocator(0.0025))
ax2.yaxis.set_major_locator(MultipleLocator(0.2))
ax2.yaxis.set_minor_locator(MultipleLocator(0.1))

# 子图3
ax3.set_xlim(0.0575, 0.095)
ax3.set_ylim(0, 1)
ax3.xaxis.set_major_locator(MultipleLocator(0.01))
ax3.xaxis.set_minor_locator(MultipleLocator(0.005))
ax3.yaxis.set_major_locator(MultipleLocator(0.2))
ax3.yaxis.set_minor_locator(MultipleLocator(0.1))

# ===================== 样式统一 =====================
for ax in [ax1, ax2, ax3]:
    ax.set_xlabel(r'$\beta_c$', fontsize=13)
    ax.tick_params(direction='in', top=True, right=True, which='both', labelsize=10)
    for spine in ax.spines.values():
        spine.set_linewidth(1.0)

ax1.set_ylabel(r'$\lambda$', fontsize=13)
ax3.set_ylabel(r'$\lambda$', fontsize=13)

# ===================== (a)(b)(c) 标签 + 图例 =====================
label_kwargs = dict(fontsize=12, fontweight='bold', ha='left', va='top')

ax1.text(0.03, 0.97, '(a)', transform=ax1.transAxes, **label_kwargs)
ax2.text(0.03, 0.97, '(b)', transform=ax2.transAxes, **label_kwargs)
ax3.text(0.03, 0.97, '(c)', transform=ax3.transAxes, **label_kwargs)

# 图例放在标签正下方，位置微调
ax1.legend(frameon=True, fontsize=8.5, loc='upper left', bbox_to_anchor=(0.02, 0.75))
ax2.legend(frameon=True, fontsize=8.5, loc='upper left', bbox_to_anchor=(0.02, 0.75))
ax3.legend(frameon=True, fontsize=8.5, loc='upper left', bbox_to_anchor=(0.02, 0.75))

# ===================== 间距调整 =====================
fig.subplots_adjust(
    left=0.05,   # 左边距
    right=0.98,  # 右边距
    bottom=0.05, # 底边距
    top=0.96,    # 顶边距
    hspace=0.25, # 行间距
    wspace=0.18  # 列间距
)

# ===================== 保存与显示 =====================
plt.savefig('fig7.eps', format='eps', dpi=600, bbox_inches='tight')
plt.savefig('fig7.pdf', format='pdf', dpi=600, bbox_inches='tight')
plt.show()
